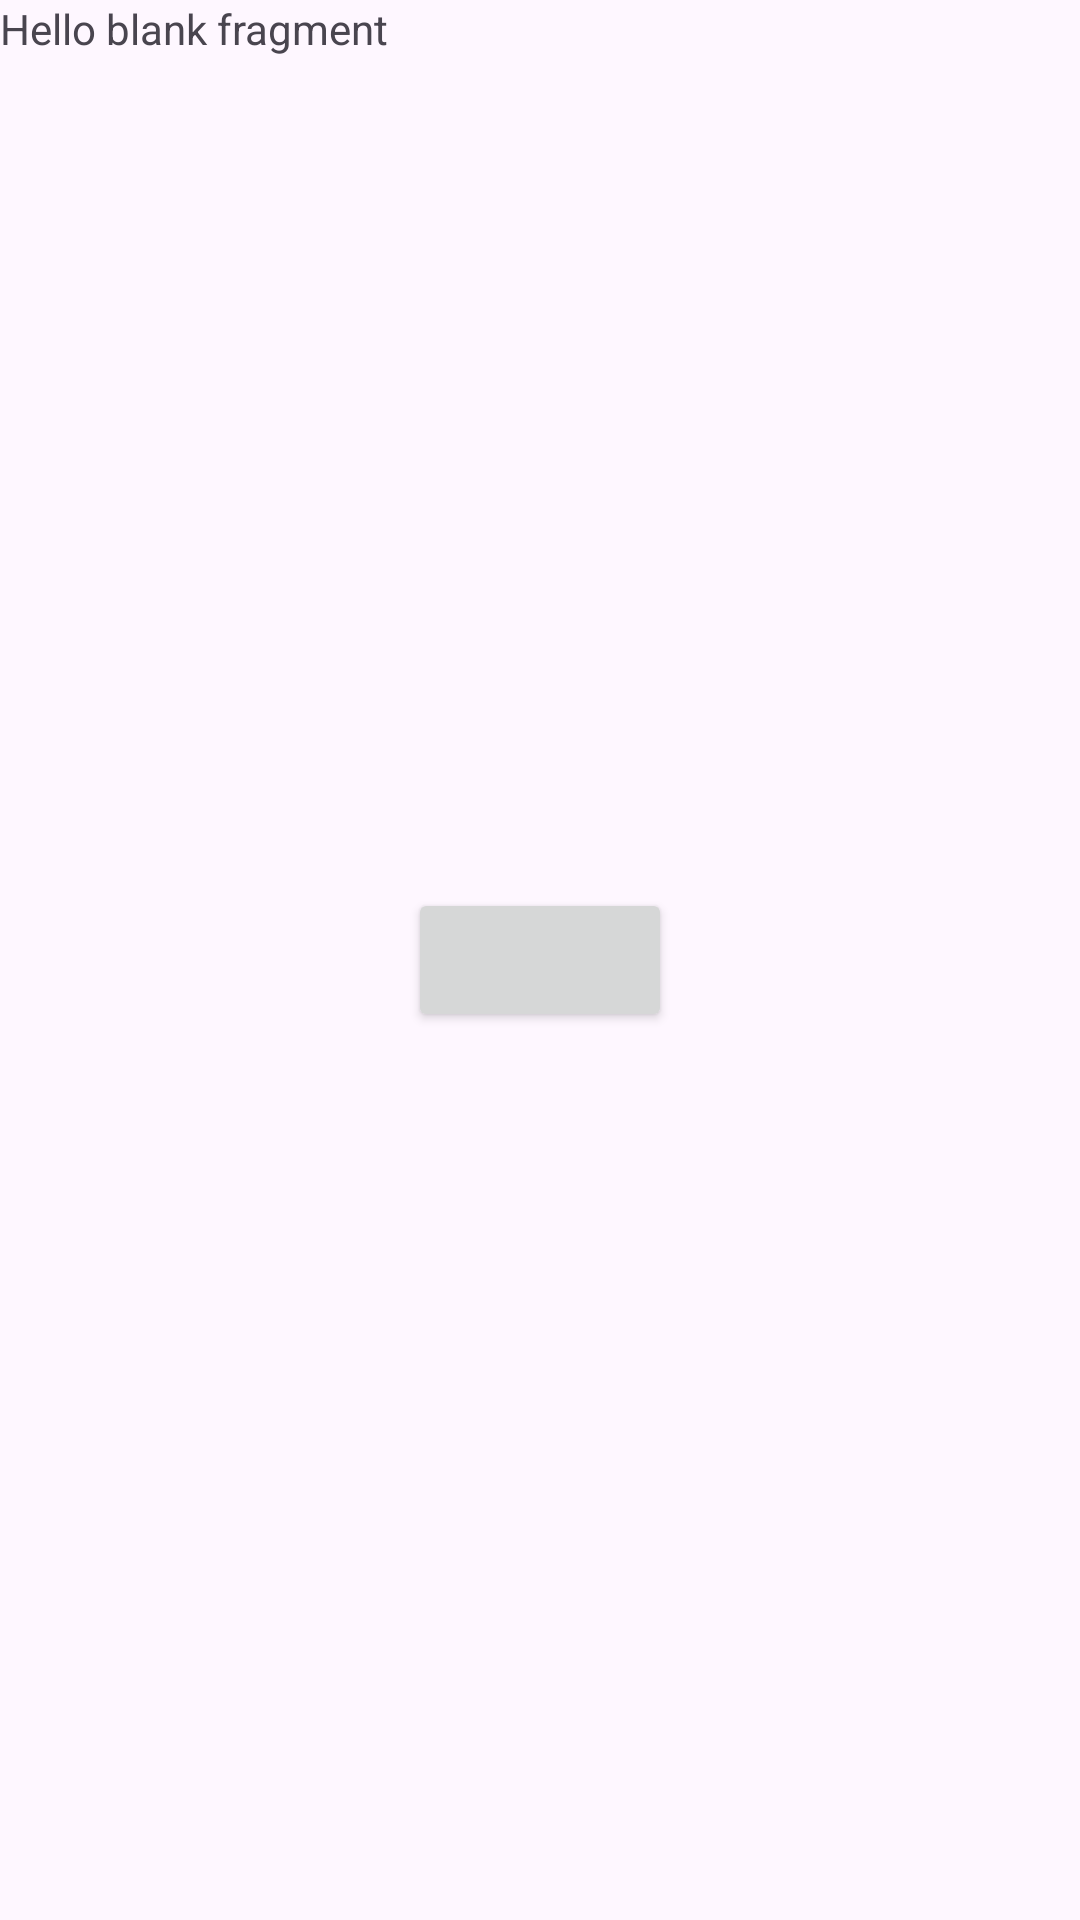

Android layout source for this screen:
<!-- AndroidManifest.xml: application theme Theme.DataBAdaptar -->
<!-- res/layout/fragment_one.xml -->
<?xml version="1.0" encoding="utf-8"?>
<layout xmlns:android="http://schemas.android.com/apk/res/android"
    xmlns:app="http://schemas.android.com/apk/res-auto"
    xmlns:tools="http://schemas.android.com/tools">

    <data>

    </data>

    <androidx.constraintlayout.widget.ConstraintLayout
        android:layout_width="match_parent"
        android:layout_height="match_parent"
        tools:context=".FragmentOne">

        
        <TextView
            android:id="@+id/textView2"
            android:layout_width="match_parent"
            android:layout_height="match_parent"
            android:text="@string/hello_blank_fragment" />

        <Button
            android:id="@+id/btn"
            android:layout_width="wrap_content"
            android:layout_height="wrap_content"
            app:layout_constraintBottom_toBottomOf="parent"
            app:layout_constraintEnd_toEndOf="parent"
            app:layout_constraintStart_toStartOf="parent"
            app:layout_constraintTop_toTopOf="@+id/textView2" />

    </androidx.constraintlayout.widget.ConstraintLayout>
</layout>
<!-- resources referenced by this layout -->
<resources>
  <string name="hello_blank_fragment">Hello blank fragment</string>
  <style name="Theme.DataBAdaptar" parent="Base.Theme.DataBAdaptar" />
  <style name="Base.Theme.DataBAdaptar" parent="Theme.Material3.DayNight.NoActionBar">
          
          
      </style>
</resources>
